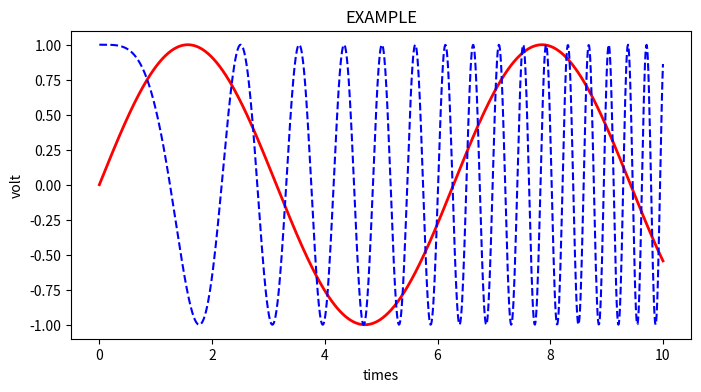

This chart was generated by the following Python code:
import numpy as np
import matplotlib.pyplot as plt

x = np.linspace(0,10,1000)
y = np.sin(x)
z = np.cos(x**2)

plt.figure(figsize=(8,4))
plt.plot(x,y,label="$sin(x)$",color = 'r',linewidth=2)
plt.plot(x,z,'b--',label="$cos(x^2)$")
plt.xlabel("times")
plt.ylabel("volt")
plt.title("EXAMPLE")
plt.show()